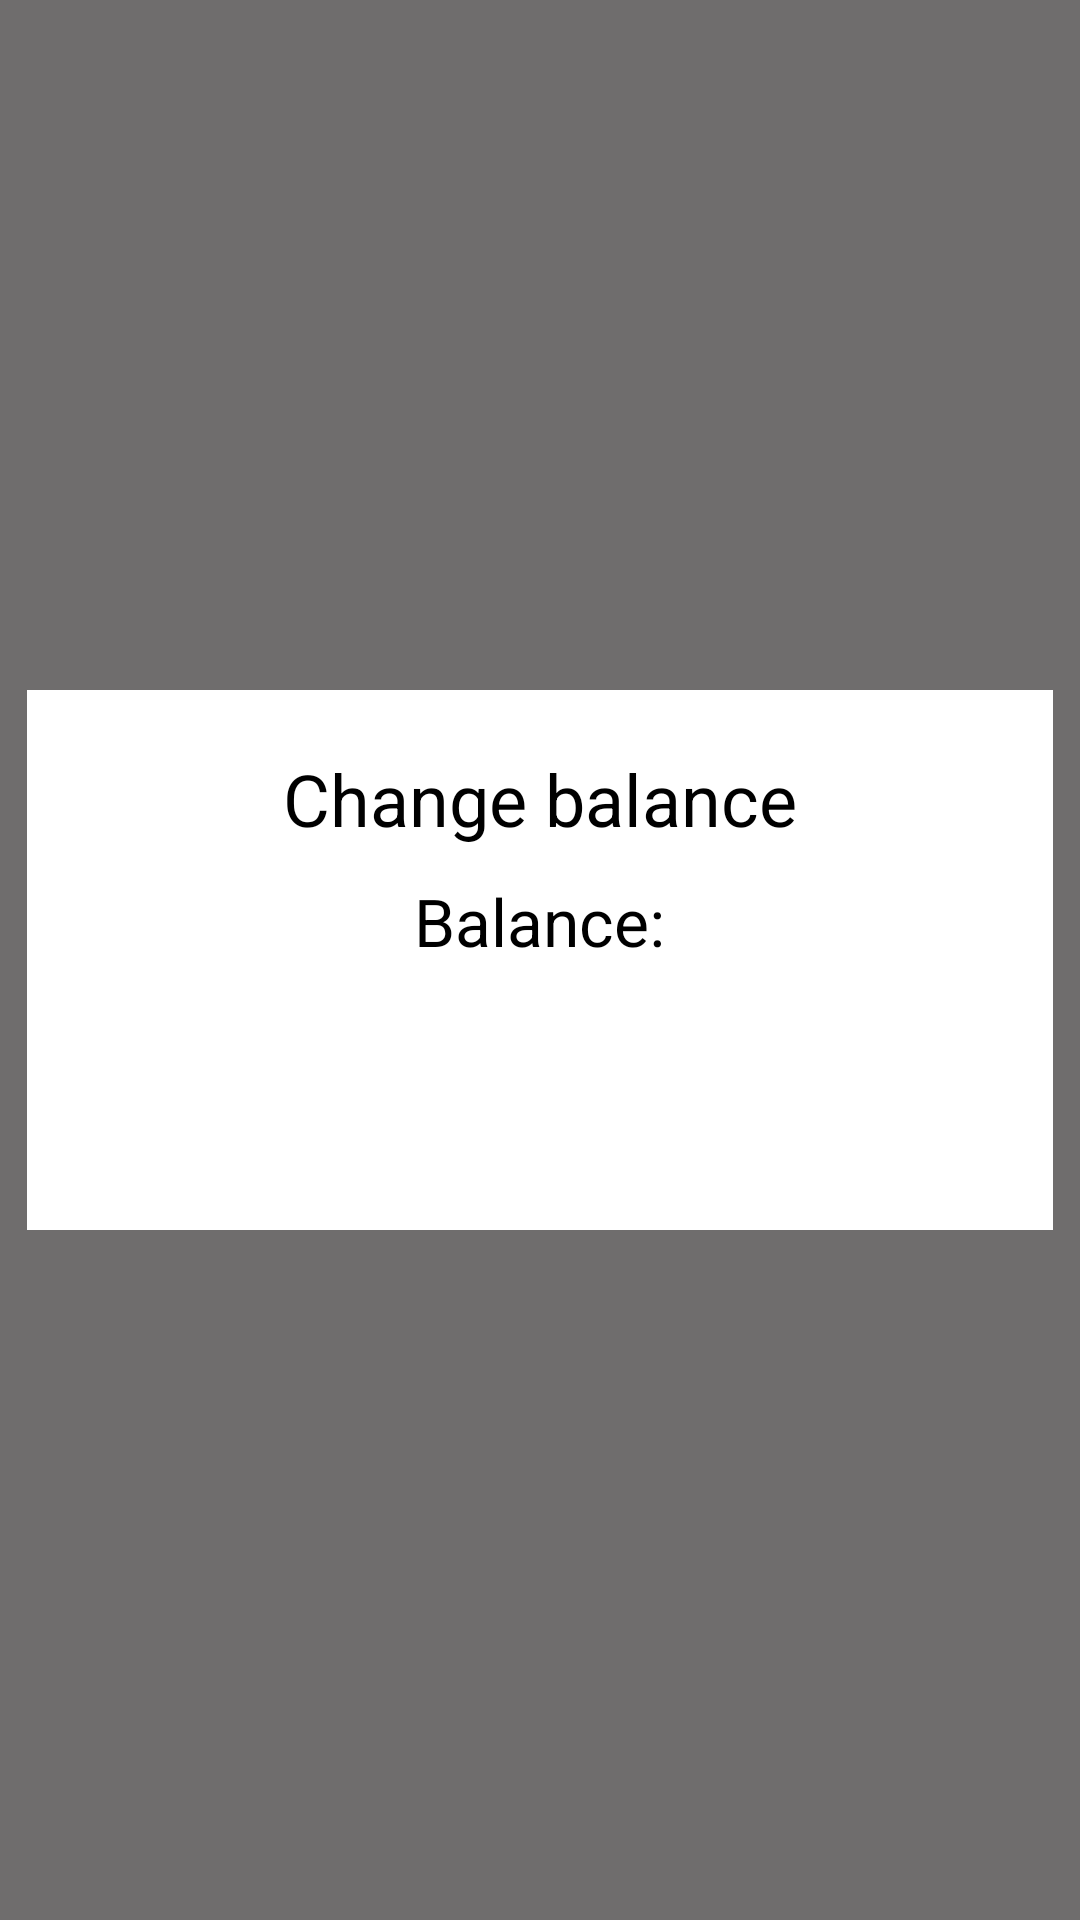

Produce the Android XML layout that renders to this screen, including the resource entries it uses.
<!-- AndroidManifest.xml: application theme Theme.JournalApp -->
<!-- res/layout/fragment_balance_info.xml -->
<?xml version="1.0" encoding="utf-8"?>
<FrameLayout xmlns:android="http://schemas.android.com/apk/res/android"
    xmlns:tools="http://schemas.android.com/tools"
    android:layout_width="match_parent"
    android:layout_height="match_parent"
    tools:context=".fragments.BalanceInfoFragment"
    android:background="@color/transparent">


    <RelativeLayout
        android:layout_width="342sp"
        android:layout_height="180sp"
        android:layout_gravity="center"
        android:background="@color/white">


        
        <TextView
            android:id="@+id/balanceTextView"
            android:layout_width="wrap_content"
            android:layout_height="wrap_content"
            android:text="Change balance"
            android:textColor="@android:color/black"
            android:textSize="24sp"
            android:layout_centerHorizontal="true"
            android:layout_marginTop="20dp" />

        
        <TextView
            android:id="@+id/changeBalanceTextView"
            android:layout_width="wrap_content"
            android:layout_height="wrap_content"
            android:text="@string/balance_text"
            android:textColor="@android:color/black"
            android:textSize="22sp"
            android:layout_centerHorizontal="true"
            android:layout_below="@+id/balanceTextView"
            android:layout_marginTop="10dp" />

        <androidx.appcompat.widget.AppCompatButton
            android:id="@+id/SaveButton"
            android:layout_width="48sp"
            android:layout_height="48sp"

            android:layout_centerHorizontal="true"

            android:layout_marginTop="120sp"

            android:background="@drawable/save_background"

            android:textColor="@color/black"
            android:textSize="33sp">

        </androidx.appcompat.widget.AppCompatButton>
        <androidx.appcompat.widget.AppCompatButton
            android:id="@+id/closeButton"
            android:layout_width="48sp"
            android:layout_height="48sp"
            android:layout_alignParentRight="true"
            android:background="@drawable/baseline_close_24"

            android:textColor="@color/black"
            android:textSize="33sp">

        </androidx.appcompat.widget.AppCompatButton>


    </RelativeLayout>

    


</FrameLayout>
<!-- resources referenced by this layout -->
<resources>
  <color name="black">#FF000000</color>
  <color name="transparent">#6F6D6D</color>
  <color name="white">#FFFFFFFF</color>
  <!-- drawable save_background (drawable) -->
  <layer-list xmlns:android="http://schemas.android.com/apk/res/android">
      
      <item>
          <shape android:shape="rectangle">
              <solid android:color="#d9d9d9" /> 
              <corners android:radius="30dp" /> 
          </shape>
      </item>
  
      
      <item android:drawable="@drawable/baseline_save_24" />
  
  </layer-list>
  <string name="balance_text">Balance: </string>
  <style name="Theme.JournalApp" parent="Base.Theme.JournalApp" />
  <style name="Base.Theme.JournalApp" parent="Theme.Material3.DayNight.NoActionBar">
          
          
      </style>
</resources>
